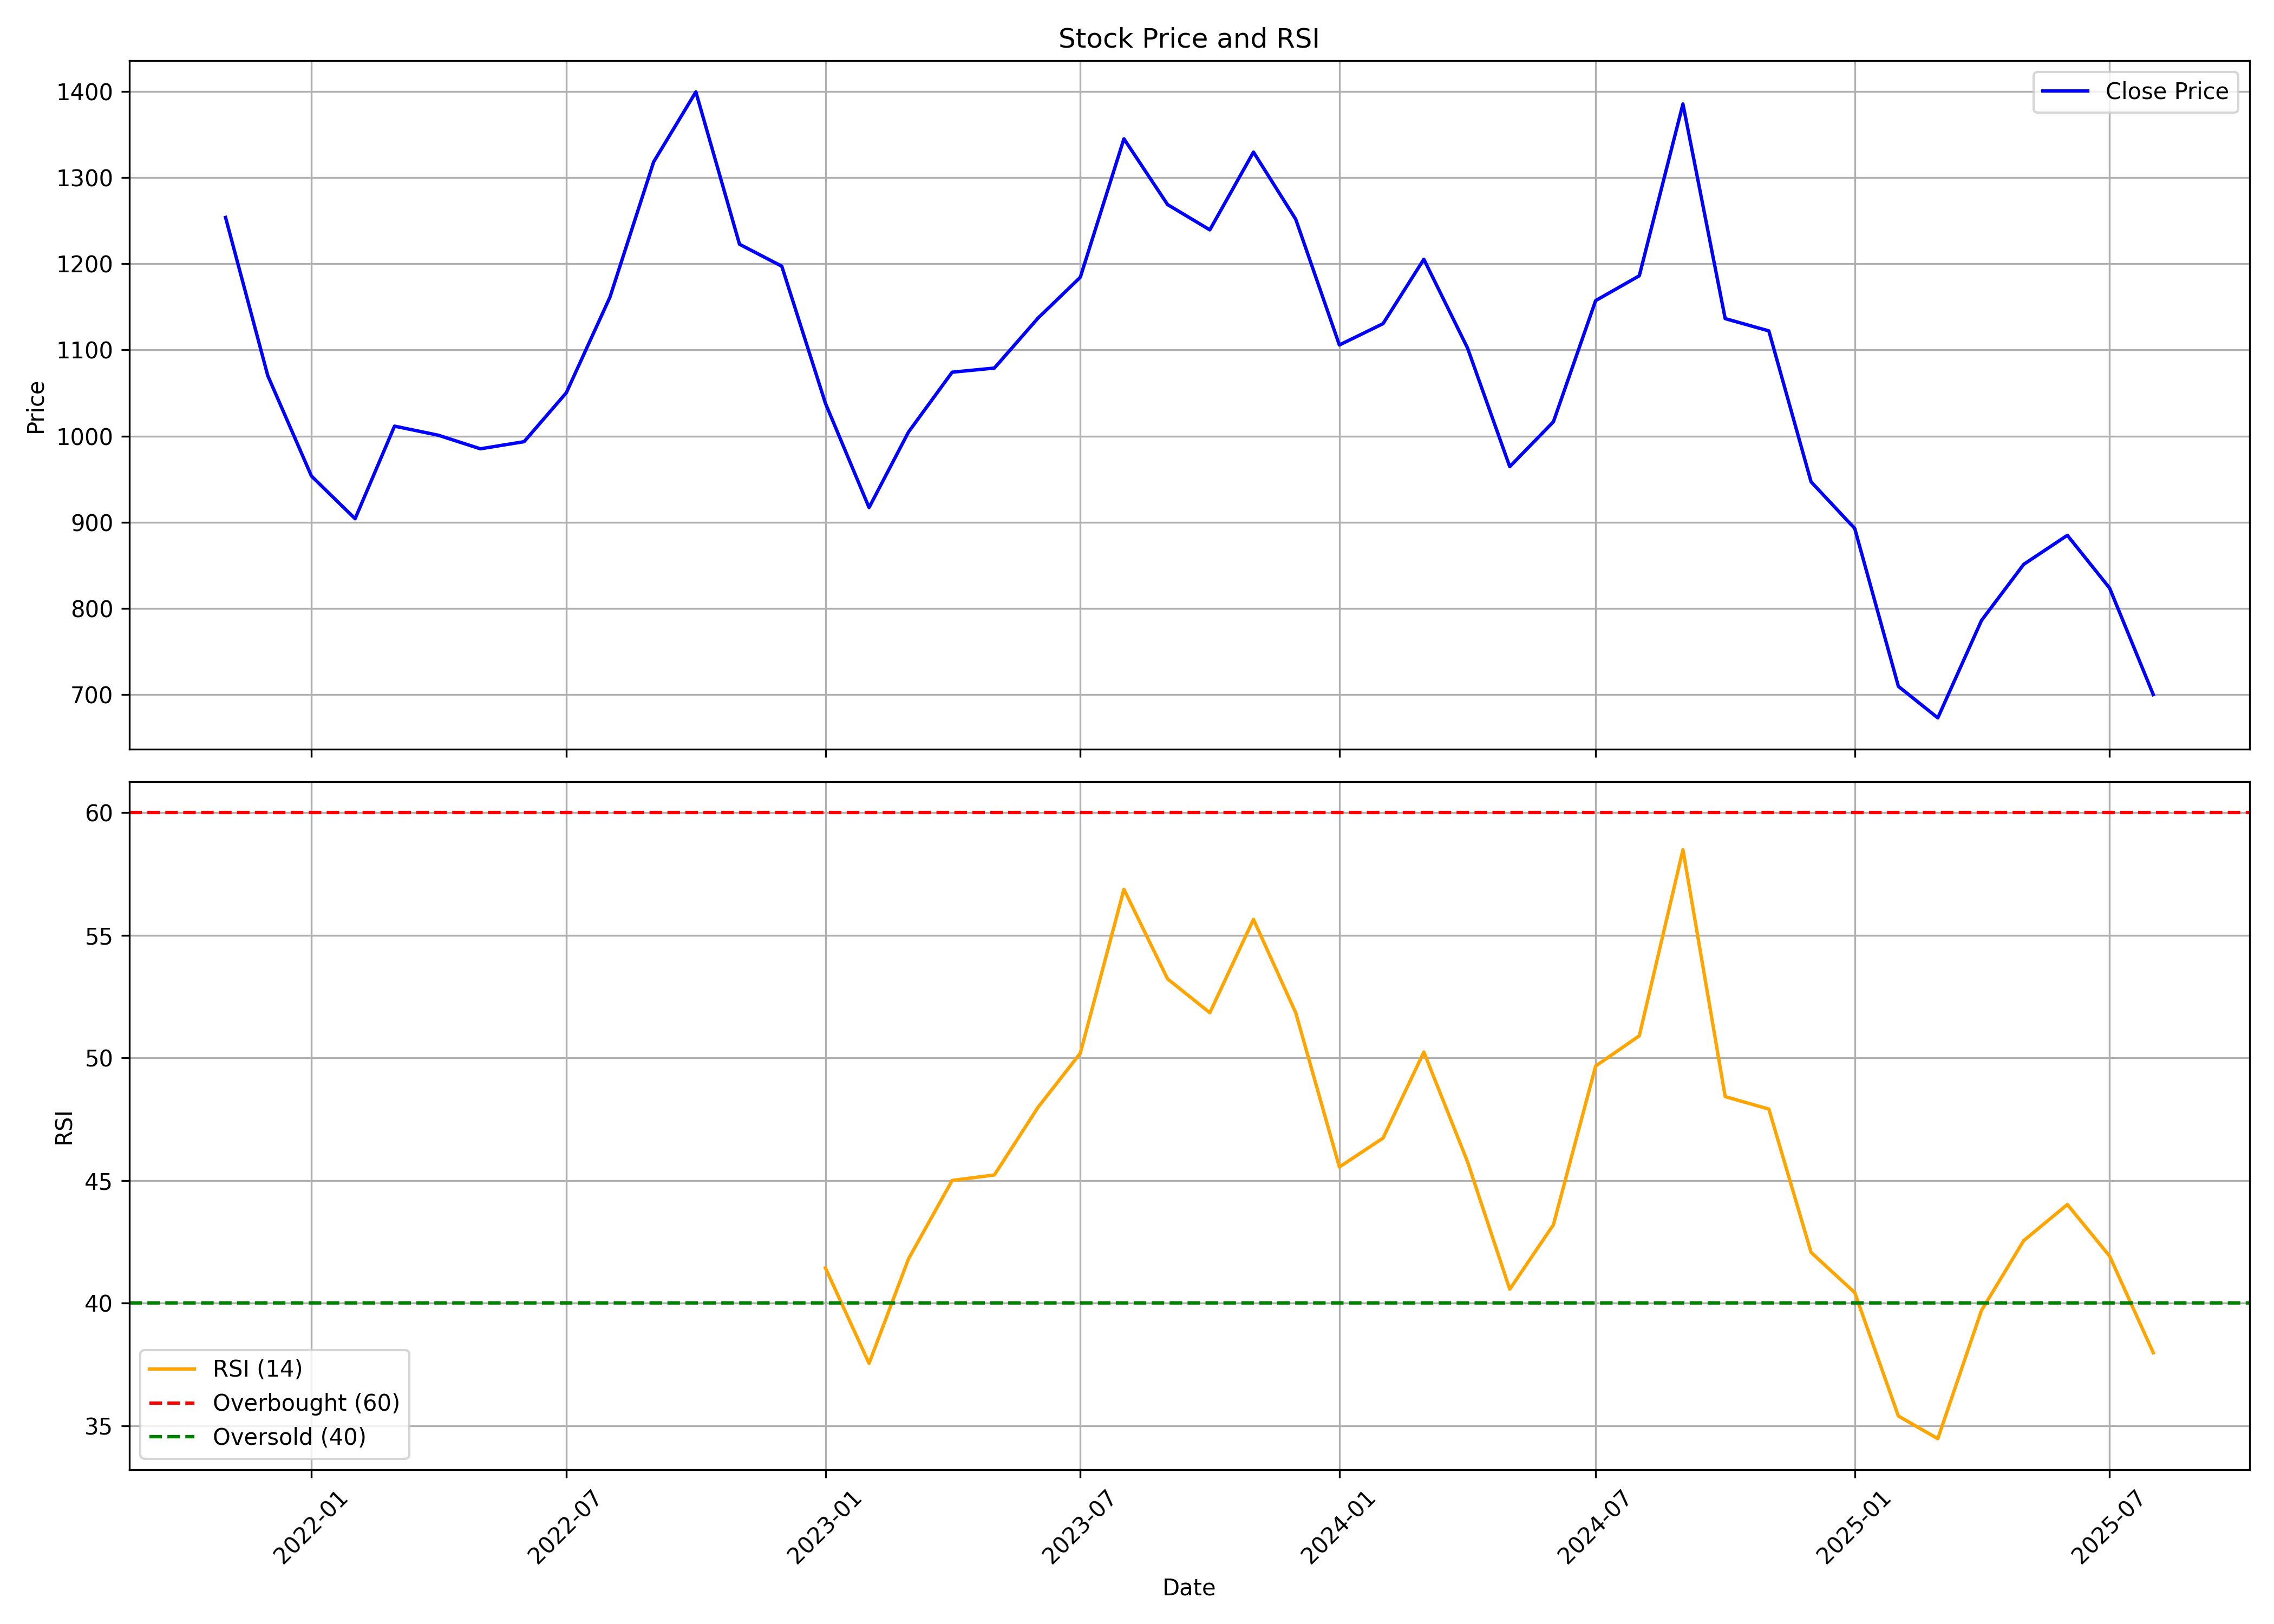

The table this chart was drawn from, first rows:
, date, symbol, open, high, low, close, volume, rsi
0, 2021-11-01, GOCOLORS, 1310, 1340, 1143, 1254, 17547917, 
1, 2021-12-01, GOCOLORS, 1284, 1324, 960.5, 1070, 15580249, 
2, 2022-01-01, GOCOLORS, 1050, 1134, 913, 953.5, 3284777, 
3, 2022-02-01, GOCOLORS, 960, 1085, 861.0, 904, 2144344, 
4, 2022-03-01, GOCOLORS, 904, 1039, 847.3, 1012, 1596336, 
5, 2022-04-01, GOCOLORS, 1012, 1074, 976.0, 1001, 1368291, 
6, 2022-05-01, GOCOLORS, 1000, 1157, 903.0, 985.2, 1881299, 
7, 2022-06-01, GOCOLORS, 1000, 1049, 874.0, 993.5, 1061984, 
8, 2022-07-01, GOCOLORS, 990.0, 1060, 960.0, 1050, 482781, 
9, 2022-08-01, GOCOLORS, 1085, 1224, 1046, 1161, 2490383, 
10, 2022-09-01, GOCOLORS, 1155, 1375, 1145, 1318, 1546813, 
11, 2022-10-01, GOCOLORS, 1329, 1445, 1287, 1399, 1009492, 
12, 2022-11-01, GOCOLORS, 1400, 1453, 1115, 1223, 1352400, 
13, 2022-12-01, GOCOLORS, 1265, 1268, 1101, 1197, 3940862, 
14, 2023-01-01, GOCOLORS, 1205, 1228, 1031, 1038, 797600, 41.44
15, 2023-02-01, GOCOLORS, 1045, 1078, 876, 917.0, 1704920, 37.55
16, 2023-03-01, GOCOLORS, 915.0, 1020, 895.1, 1005, 1128210, 41.81
17, 2023-04-01, GOCOLORS, 1004, 1092, 982.0, 1074, 357075, 45
18, 2023-05-01, GOCOLORS, 1074, 1170, 1061, 1079, 1075456, 45.23
19, 2023-06-01, GOCOLORS, 1079, 1275, 1079, 1137, 11389142, 47.99
20, 2023-07-01, GOCOLORS, 1141, 1209, 1090, 1184, 1891219, 50.19
21, 2023-08-01, GOCOLORS, 1198, 1364, 1190, 1345, 2041066, 56.88
22, 2023-09-01, GOCOLORS, 1349, 1405, 1246, 1269, 768329, 53.22
23, 2023-10-01, GOCOLORS, 1269, 1335, 1228, 1239, 1279504, 51.84
24, 2023-11-01, GOCOLORS, 1230, 1345, 1198, 1330, 2999898, 55.65
25, 2023-12-01, GOCOLORS, 1348, 1357, 1200, 1252, 1926592, 51.84
26, 2024-01-01, GOCOLORS, 1240, 1248, 1059, 1106, 1819714, 45.55
27, 2024-02-01, GOCOLORS, 1118, 1265, 1035, 1130, 2320068, 46.73
28, 2024-03-01, GOCOLORS, 1136, 1247, 1005, 1205, 1840540, 50.24
29, 2024-04-01, GOCOLORS, 1208, 1275, 1098, 1102, 876283, 45.77
30, 2024-05-01, GOCOLORS, 1102, 1103, 933.3, 964.5, 2192025, 40.57
31, 2024-06-01, GOCOLORS, 995.0, 1101, 968.0, 1017, 1042610, 43.2
32, 2024-07-01, GOCOLORS, 1014, 1189, 1006, 1157, 1995530, 49.67
33, 2024-08-01, GOCOLORS, 1150, 1246, 1083, 1186, 742747, 50.9
34, 2024-09-01, GOCOLORS, 1186, 1408, 1112, 1385, 1850410, 58.49
35, 2024-10-01, GOCOLORS, 1370, 1400, 1061, 1136, 1226003, 48.42
36, 2024-11-01, GOCOLORS, 1165, 1252, 1051, 1122, 654386, 47.92
37, 2024-12-01, GOCOLORS, 1130, 1150, 936.0, 946.8, 706630, 42.07
38, 2025-01-01, GOCOLORS, 951.8, 1028, 840.4, 892.8, 1303084, 40.43
39, 2025-02-01, GOCOLORS, 906.2, 942, 698.2, 709.5, 1385814, 35.4
40, 2025-03-01, GOCOLORS, 709.5, 750.0, 666.0, 672.9, 2064222, 34.47
41, 2025-04-01, GOCOLORS, 672.9, 833.4, 661.0, 785.9, 3286851, 39.7
42, 2025-05-01, GOCOLORS, 799.0, 943.8, 795.0, 851.1, 4461288, 42.55
43, 2025-06-01, GOCOLORS, 841.7, 905.0, 825.5, 884.8, 1808847, 44.02
44, 2025-07-01, GOCOLORS, 865.0, 919.9, 812.5, 823.5, 1823057, 41.92
45, 2025-08-01, GOCOLORS, 827.9, 843.9, 681.3, 700.0, 1979751, 37.98
